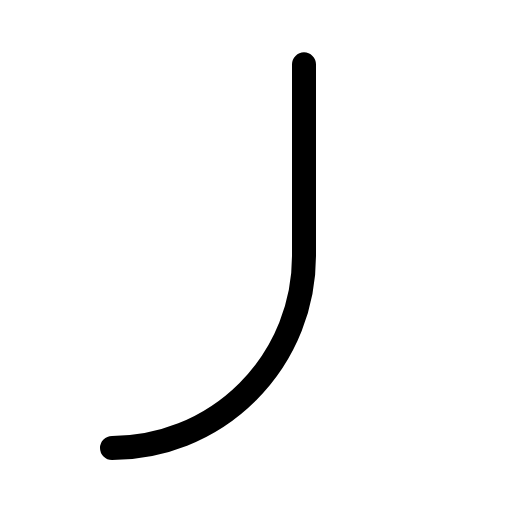
t = 0.00 s
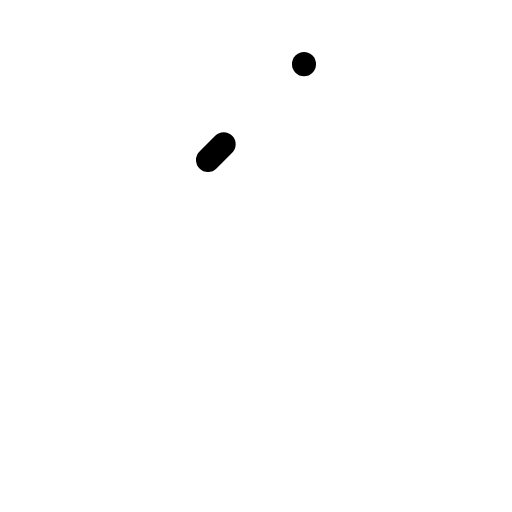
t = 0.30 s
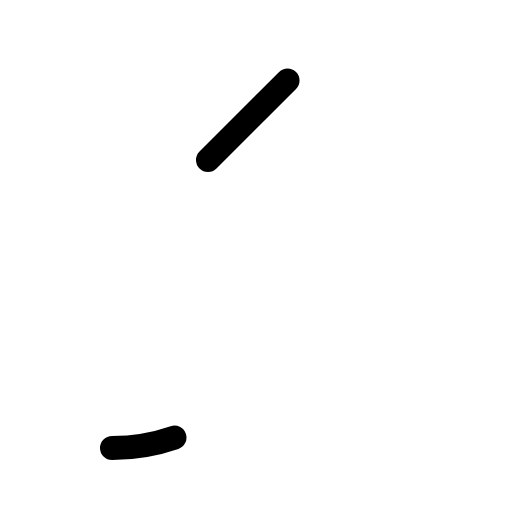
t = 0.68 s
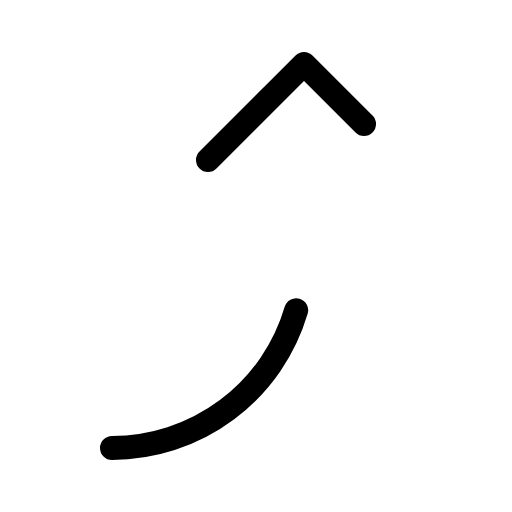
t = 1.05 s
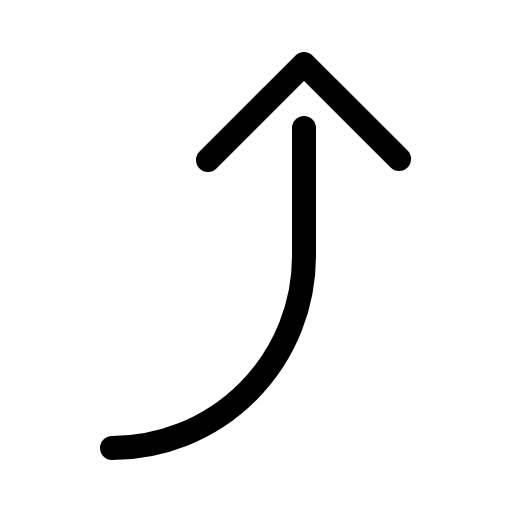
t = 1.43 s
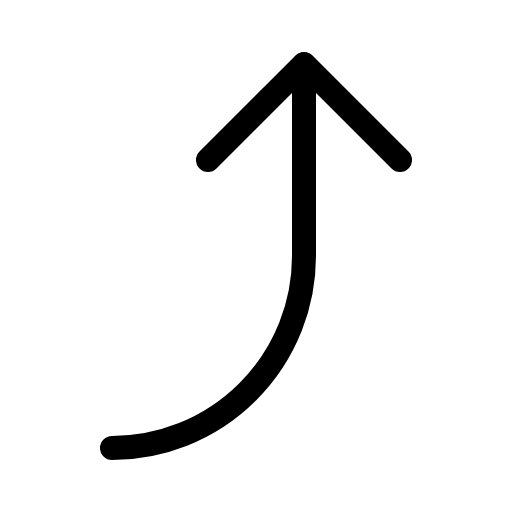
t = 1.80 s

The animated SVG that drew these frames (rendered in a browser with its animation timeline set to each time). Animation: 1 CSS @keyframes rule; one cycle of 1.80 s.

<svg xmlns="http://www.w3.org/2000/svg" viewBox="0 0 256 256">
  <style>
    .draw-line {
      stroke-dasharray: 1;
      stroke-dashoffset: 0;
    }
    svg:hover .draw-line {
      animation: phosphor-draw-in 1.5s ease-in-out forwards;
    }
    @keyframes phosphor-draw-in {
      from { stroke-dashoffset: 1; }
      to { stroke-dashoffset: 0; }
    }
  </style><rect width="256" height="256" fill="none"/><polyline points="104 80 152 32 200 80" fill="none" stroke="currentColor" stroke-linecap="round" stroke-linejoin="round" stroke-width="12" class="draw-line" pathLength="1" style="animation-delay: 0s"/><path d="M56,224a96,96,0,0,0,96-96V32" fill="none" stroke="currentColor" stroke-linecap="round" stroke-linejoin="round" stroke-width="12" class="draw-line" pathLength="1" style="animation-delay: 0.3s"/></svg>
